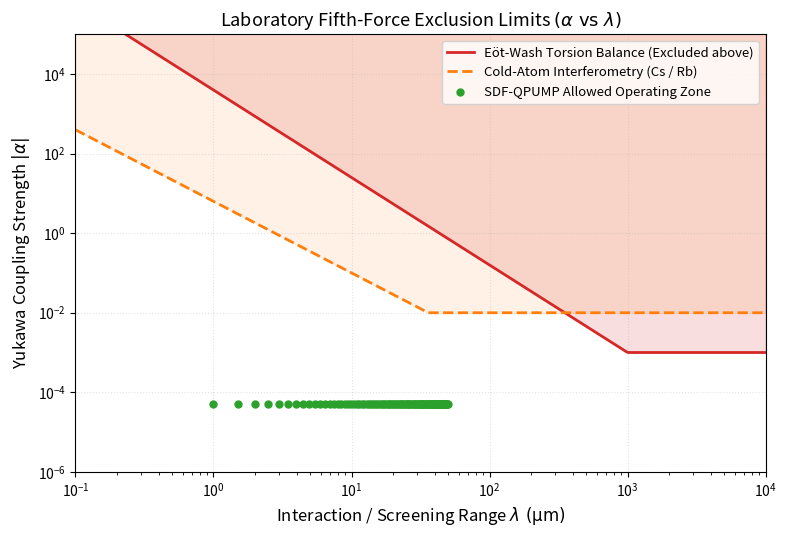

The script that saved this image:
"""
visualize_lab_constraints.py
-----------------------------
Generates exclusion plots for fifth-force Yukawa parameter space (alpha, lambda)
comparing Eöt-Wash torsion balances and Cold-Atom interferometers.
"""

import os
import numpy as np
import matplotlib.pyplot as plt

OUTPUT_DIR = os.path.join("outputs", "plots")
os.makedirs(OUTPUT_DIR, exist_ok=True)

plt.rcParams.update({
    "font.size": 11,
    "axes.labelsize": 12,
    "axes.titlesize": 13,
    "xtick.labelsize": 10,
    "ytick.labelsize": 10,
    "legend.fontsize": 9.5,
    "figure.autolayout": True,
    "grid.alpha": 0.35,
    "grid.linestyle": ":"
})

def plot_yukawa_exclusion():
    print("[*] Generating Fifth-Force / Laboratory Exclusion Bounds...")

    # Range of lambda from 100 nm to 1 cm (in meters)
    lambd = np.logspace(-7, -2, 400)

    # Parametric exclusion curves (approximate Adelberger / Eöt-Wash & Cold Atom bounds)
    # Eöt-Wash constraint curve: sensitivity optimal between 40 um and 1 cm
    alpha_eotwash = 1e-3 * (lambd / 1e-3)**(-2.2)
    alpha_eotwash = np.clip(alpha_eotwash, 1e-3, 1e6)

    # Cold-atom interferometry curve: sensitivity optimal between 1 um and 100 um
    alpha_cold_atom = 1e-1 * (lambd / 1e-5)**(-1.8)
    alpha_cold_atom = np.clip(alpha_cold_atom, 1e-2, 1e7)

    # QPUMP theoretical operating regime (green zone)
    qpump_lambd = np.linspace(1e-6, 5e-5, 100)
    qpump_alpha = 5e-5 * np.ones_like(qpump_lambd)

    fig, ax = plt.subplots(figsize=(8, 5.5))

    # Plot exclusion lines
    ax.loglog(lambd * 1e6, alpha_eotwash, color="#d62728", lw=2, label="Eöt-Wash Torsion Balance (Excluded above)")
    ax.fill_between(lambd * 1e6, alpha_eotwash, 1e6, color="#d62728", alpha=0.15)

    ax.loglog(lambd * 1e6, alpha_cold_atom, color="#ff7f0e", lw=2, linestyle="--", label="Cold-Atom Interferometry (Cs / Rb)")
    ax.fill_between(lambd * 1e6, alpha_cold_atom, 1e7, color="#ff7f0e", alpha=0.10)

    # Plot QPUMP allowed operating regime
    ax.scatter(qpump_lambd * 1e6, qpump_alpha, color="#2ca02c", s=25, label="SDF-QPUMP Allowed Operating Zone", zorder=5)

    ax.set_xlim(0.1, 1e4)
    ax.set_ylim(1e-6, 1e5)
    ax.set_xlabel(r"Interaction / Screening Range $\lambda\ (\mathrm{\mu m})$")
    ax.set_ylabel(r"Yukawa Coupling Strength $|\alpha|$")
    ax.set_title(r"Laboratory Fifth-Force Exclusion Limits $(\alpha \text{ vs } \lambda)$")
    ax.legend(loc="upper right", frameon=True)
    ax.grid(True)

    out_path = os.path.join(OUTPUT_DIR, "laboratory_yukawa_exclusion.png")
    fig.savefig(out_path, dpi=300)
    plt.close(fig)
    print(f"      Saved -> {out_path}")

if __name__ == "__main__":
    plot_yukawa_exclusion()
